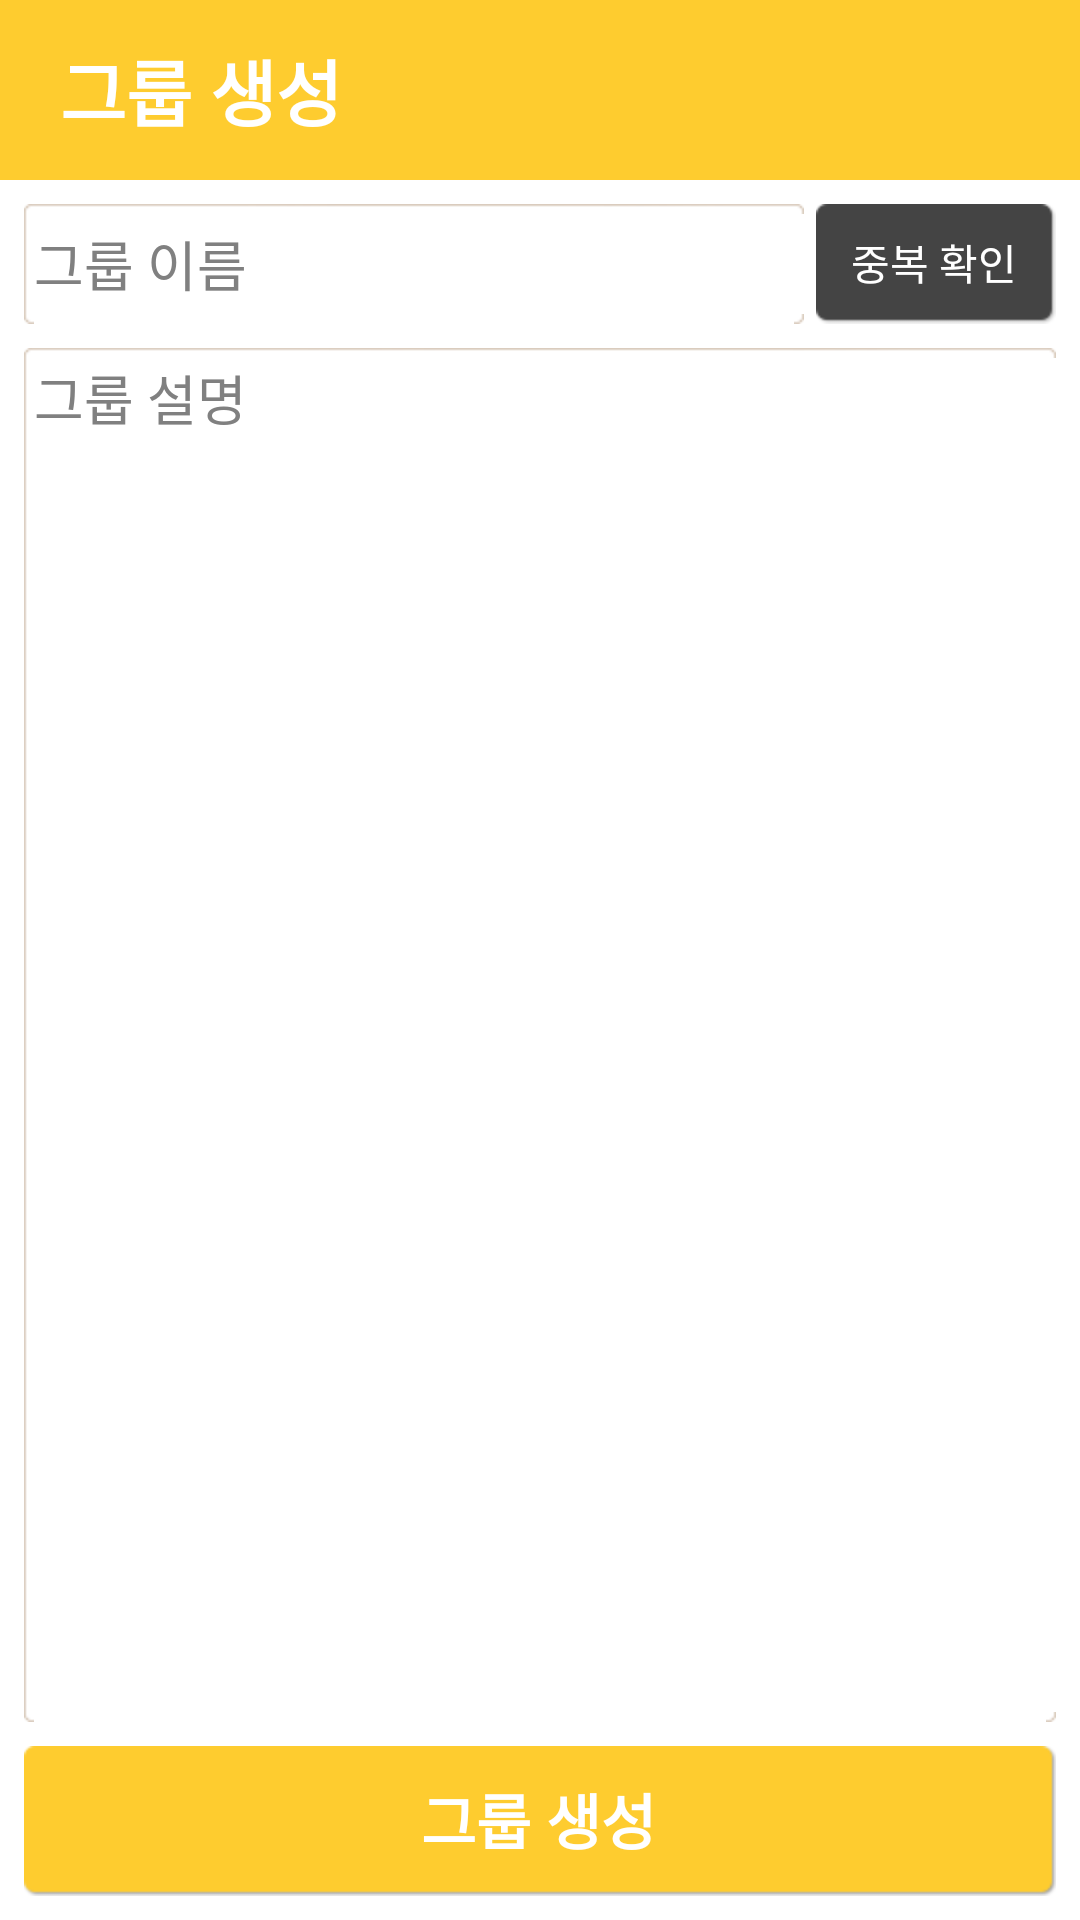

The Android layout XML behind this screen, and the referenced resources:
<!-- AndroidManifest.xml: activity theme AppTheme -->
<!-- res/layout/activity_create_community.xml -->
<RelativeLayout xmlns:android="http://schemas.android.com/apk/res/android"
    xmlns:tools="http://schemas.android.com/tools"
    android:layout_width="match_parent"
    android:layout_height="match_parent"
    tools:context=".CreateCommunityActivity" >
    
    <RelativeLayout
        android:id="@+id/titleLayout"
        android:layout_width="match_parent"
        android:layout_height="60dp"
        android:paddingLeft="20dp"
        android:paddingRight="20dp"
        android:background="@color/MAIN_BG" >
        <TextView
            android:layout_width="match_parent"
            android:layout_height="wrap_content"
            android:layout_alignParentLeft="true"
            android:layout_centerVertical="true"
            android:textSize="24sp"
            android:textColor="@color/WHITE"
            android:textStyle="bold"
            android:text="@string/TITLE_CREATE_GROUP" />
    </RelativeLayout>
    
    <RelativeLayout
        android:layout_width="match_parent"
        android:layout_height="match_parent"
        android:layout_below="@+id/titleLayout"
        android:padding="@dimen/activity_vertical_margin" >
	    <RelativeLayout
	        android:id="@+id/nameLayout"
	        android:layout_width="match_parent"
	        android:layout_height="40dp" >
	        <TextView
	            android:id="@+id/nameLabel"
	            android:layout_width="80dp"
	            android:layout_height="wrap_content"
	            android:layout_alignParentLeft="true"
	            android:layout_centerVertical="true"
	            android:visibility="gone"
	            android:textSize="16sp"
	            android:textColor="@color/DARK_GRAY"
	            android:text="@string/GROUP_NAME" />	
	        <Button
	            android:id="@+id/btnCheck"
	            android:layout_width="80dp"
	            android:layout_height="match_parent"
	            android:layout_alignParentRight="true"
	            android:layout_centerVertical="true"
	            android:layout_marginLeft="4dp"
	            android:background="@drawable/gray_bg_selector"
	            android:textSize="14sp"
	            android:textColor="@color/WHITE"
	            android:text="@string/CHECK_DUPLICATE" />
	        <EditText
	            android:id="@+id/groupName"
	            android:inputType="text"
	            android:layout_width="match_parent"
	            android:layout_height="match_parent"
	            android:layout_toRightOf="@+id/nameLabel"
	            android:layout_toLeftOf="@+id/btnCheck"
	            android:background="@drawable/field_rounded_bg"
	            android:hint="@string/GROUP_NAME" />        
	    </RelativeLayout>

	    <RelativeLayout
	        android:id="@+id/descLayout"
	        android:layout_width="match_parent"
	        android:layout_height="match_parent"
	        android:layout_marginTop="8dp"
	        android:layout_below="@+id/nameLayout" >
	        
	        <TextView
	            android:id="@+id/descLabel"
	            android:layout_width="80dp"
	            android:layout_height="wrap_content"
	            android:layout_alignParentLeft="true"
	            android:layout_alignParentTop="true"
	            android:visibility="gone"
	            android:textSize="16sp"
	            android:textColor="@color/DARK_GRAY"
	            android:text="@string/GROUP_DESCRIPTION" />
	        
	        <EditText
	            android:id="@+id/groupDesc"
	            android:inputType="textMultiLine"
	            android:gravity="top"
	            android:layout_width="match_parent" 
	            android:layout_height="match_parent"
	            android:layout_toRightOf="@+id/descLabel"
	            android:scrollbars="vertical"
	            android:layout_alignParentTop="true"
	            android:layout_above="@+id/btnCreateGroup"
	            android:background="@drawable/field_rounded_bg"
	            android:hint="@string/GROUP_DESCRIPTION" />
	        
			<Button 
				android:id="@+id/btnCreateGroup"
				android:layout_width="match_parent"
				android:layout_height="50dp"
				android:layout_marginTop="@dimen/activity_vertical_margin"
				android:layout_alignParentBottom="true"
				android:background="@drawable/yellow_bg_selector"
				android:textSize="20sp"
				android:textStyle="bold"
				android:textColor="@color/WHITE"
				android:text="@string/CREATE_GROUP" />        
	        
	    </RelativeLayout>
    </RelativeLayout>
</RelativeLayout>
<!-- resources referenced by this layout -->
<resources>
  <color name="DARK_GRAY">#464646</color>
  <color name="MAIN_BG">#fecc2f</color>
  <color name="WHITE">#FFFFFF</color>
  <dimen name="activity_vertical_margin">8dp</dimen>
  <!-- drawable gray_bg_selector (drawable-hdpi) -->
  <?xml version="1.0" encoding="utf-8"?>
  <selector xmlns:android="http://schemas.android.com/apk/res/android" >
      <item android:state_pressed="true" android:drawable="@drawable/gray_bg_pressed" />
      <item android:drawable="@drawable/gray_bg_normal" />
  </selector>
  <!-- drawable yellow_bg_selector (drawable-hdpi) -->
  <?xml version="1.0" encoding="utf-8"?>
  <selector xmlns:android="http://schemas.android.com/apk/res/android" >
      <item android:state_pressed="true" android:drawable="@drawable/yellow_bg_pressed" />
  	<item android:drawable="@drawable/yellow_bg_normal" />
  </selector>
  <string name="CHECK_DUPLICATE">중복 확인</string>
  <string name="CREATE_GROUP">그룹 생성</string>
  <string name="GROUP_DESCRIPTION">그룹 설명</string>
  <string name="GROUP_NAME">그룹 이름</string>
  <string name="TITLE_CREATE_GROUP">그룹 생성</string>
  <style name="AppTheme" parent="AppBaseTheme">
          <item name="android:windowNoTitle">true</item>
      </style>
  <style name="AppBaseTheme" parent="android:Theme.Light">
          
      </style>
</resources>
